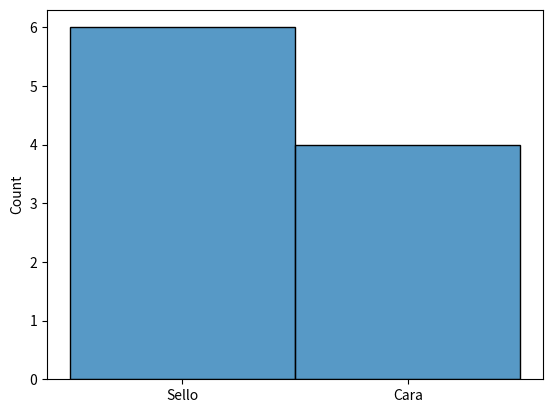

Generate this figure with matplotlib: (Note: this script raises an exception after producing the figure.)
import numpy as np # cálculos numéricos
import pandas as pd # procesamiento de datos
import seaborn as sns # gráficas

# En cada ejecución podemos tener un resultado diferente
print(np.random.choice(["Cara", "Sello"]))

monedas = []
# probar con diferentes valores para evidenciar el comportamiento
# 10, 100, 1000, 10000
N = 10**1
for _ in range(N):
  monedas.append(np.random.choice(["Cara", "Sello"]))

#print(monedas)
print(pd.Series(monedas).value_counts())
sns.histplot(monedas);

# instalo qiskit
%pip install qiskit --quiet

from qiskit.quantum_info import Statevector

# Statevector es una función que define un estado cuántico a partir de dos números que en general son complejos.

u = Statevector([1 / np.sqrt(2), 1 / np.sqrt(2)])
v = Statevector([(1 + 2.0j) / 3, -2 / 3])
w = Statevector([1 / 3, 2 / 3])

print("Los vectores de estado u, v y w se han definido.")

v.draw("latex")

print(v.probabilities())

print(v.probabilities().sum())

# .isvalid() verufica si la norma del vector es 1.
display(u.is_valid())
display(w.is_valid())

print(v.probabilities().sum())

print(w.probabilities().sum())

print(v.measure()[0])

v.probabilities()

from qiskit.visualization import plot_histogram

statistics = v.sample_counts(1000)
display(statistics)
plot_histogram(statistics)

u.draw("latex")

u.probabilities()

statistics = u.sample_counts(10000)
display(statistics)
plot_histogram(statistics)

from qiskit.visualization import plot_bloch_multivector
import matplotlib.pyplot as plt

plot_bloch_multivector(u)